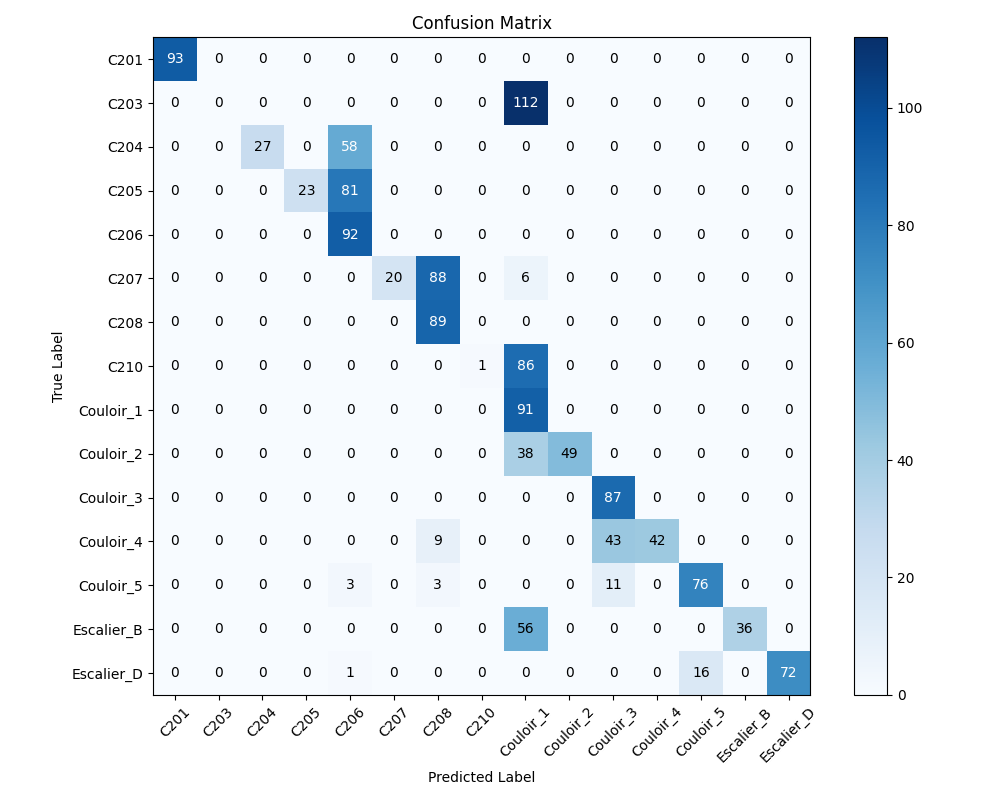

Values plotted in this chart, from the file beside it:
, C201, C203, C204, C205, C206, C207, C208, C210, Couloir_1, Couloir_2, Couloir_3, Couloir_4, Couloir_5, Escalier_B, Escalier_D
C201, 93, 0, 0, 0, 0, 0, 0, 0, 0, 0, 0, 0, 0, 0, 0
C203, 0, 0, 0, 0, 0, 0, 0, 0, 112, 0, 0, 0, 0, 0, 0
C204, 0, 0, 27, 0, 58, 0, 0, 0, 0, 0, 0, 0, 0, 0, 0
C205, 0, 0, 0, 23, 81, 0, 0, 0, 0, 0, 0, 0, 0, 0, 0
C206, 0, 0, 0, 0, 92, 0, 0, 0, 0, 0, 0, 0, 0, 0, 0
C207, 0, 0, 0, 0, 0, 20, 88, 0, 6, 0, 0, 0, 0, 0, 0
C208, 0, 0, 0, 0, 0, 0, 89, 0, 0, 0, 0, 0, 0, 0, 0
C210, 0, 0, 0, 0, 0, 0, 0, 1, 86, 0, 0, 0, 0, 0, 0
Couloir_1, 0, 0, 0, 0, 0, 0, 0, 0, 91, 0, 0, 0, 0, 0, 0
Couloir_2, 0, 0, 0, 0, 0, 0, 0, 0, 38, 49, 0, 0, 0, 0, 0
Couloir_3, 0, 0, 0, 0, 0, 0, 0, 0, 0, 0, 87, 0, 0, 0, 0
Couloir_4, 0, 0, 0, 0, 0, 0, 9, 0, 0, 0, 43, 42, 0, 0, 0
Couloir_5, 0, 0, 0, 0, 3, 0, 3, 0, 0, 0, 11, 0, 76, 0, 0
Escalier_B, 0, 0, 0, 0, 0, 0, 0, 0, 56, 0, 0, 0, 0, 36, 0
Escalier_D, 0, 0, 0, 0, 1, 0, 0, 0, 0, 0, 0, 0, 16, 0, 72
